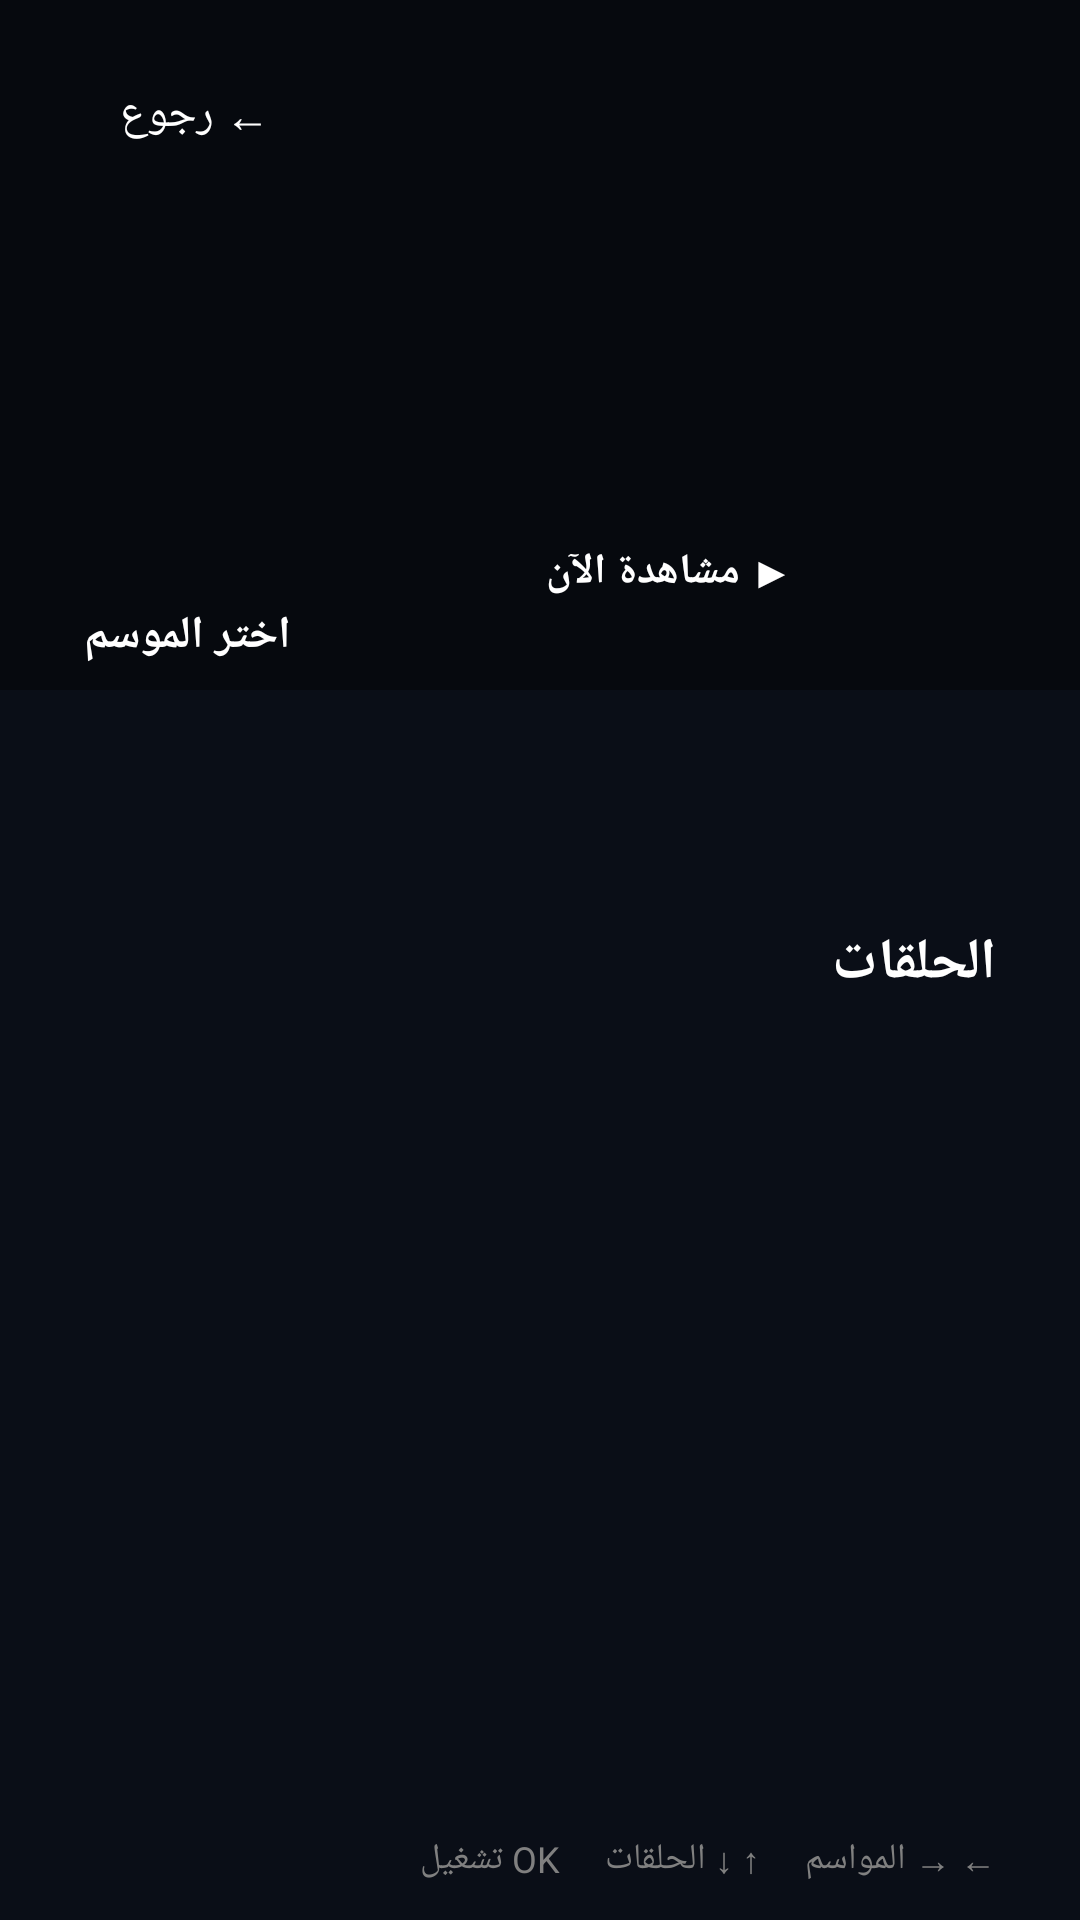

Android layout source for this screen:
<!-- AndroidManifest.xml: application theme AppTheme -->
<!-- res/layout/activity_series_details.xml -->
<?xml version="1.0" encoding="utf-8"?>
<androidx.constraintlayout.widget.ConstraintLayout xmlns:android="http://schemas.android.com/apk/res/android"
    xmlns:app="http://schemas.android.com/apk/res-auto"
    android:layout_width="match_parent"
    android:layout_height="match_parent"
    android:background="@color/alaa_bg_dark"
    android:layoutDirection="ltr">

    <ImageView
        android:id="@+id/seriesBackdrop"
        android:layout_width="0dp"
        android:layout_height="230dp"
        android:alpha="0.62"
        android:contentDescription="@null"
        android:scaleType="centerCrop"
        app:layout_constraintEnd_toEndOf="parent"
        app:layout_constraintStart_toStartOf="parent"
        app:layout_constraintTop_toTopOf="parent" />

    <View
        android:layout_width="0dp"
        android:layout_height="230dp"
        android:background="#BA05070C"
        app:layout_constraintEnd_toEndOf="parent"
        app:layout_constraintStart_toStartOf="parent"
        app:layout_constraintTop_toTopOf="parent" />

    <TextView
        android:id="@+id/backButton"
        android:layout_width="wrap_content"
        android:layout_height="wrap_content"
        android:layout_marginStart="26dp"
        android:layout_marginTop="20dp"
        android:clickable="true"
        android:focusable="true"
        android:paddingHorizontal="14dp"
        android:paddingVertical="8dp"
        android:text="← رجوع"
        android:textColor="@color/white"
        android:textSize="15sp"
        app:layout_constraintStart_toStartOf="parent"
        app:layout_constraintTop_toTopOf="parent" />

    <ImageView
        android:id="@+id/seriesPoster"
        android:layout_width="112dp"
        android:layout_height="168dp"
        android:layout_marginStart="30dp"
        android:layout_marginTop="48dp"
        android:contentDescription="@null"
        android:scaleType="centerCrop"
        app:layout_constraintStart_toStartOf="parent"
        app:layout_constraintTop_toTopOf="parent" />

    <TextView
        android:id="@+id/seriesName"
        android:layout_width="0dp"
        android:layout_height="wrap_content"
        android:layout_marginStart="20dp"
        android:layout_marginEnd="38dp"
        android:layout_marginTop="64dp"
        android:maxLines="1"
        android:textColor="@color/white"
        android:textSize="27sp"
        android:textStyle="bold"
        app:layout_constraintEnd_toEndOf="parent"
        app:layout_constraintStart_toEndOf="@id/seriesPoster"
        app:layout_constraintTop_toTopOf="parent" />

    <TextView
        android:id="@+id/seriesMeta"
        android:layout_width="0dp"
        android:layout_height="wrap_content"
        android:layout_marginTop="8dp"
        android:maxLines="1"
        android:textColor="@color/text_gray_light"
        android:textSize="14sp"
        app:layout_constraintEnd_toEndOf="@id/seriesName"
        app:layout_constraintStart_toStartOf="@id/seriesName"
        app:layout_constraintTop_toBottomOf="@id/seriesName" />

    <TextView
        android:id="@+id/seriesDescription"
        android:layout_width="0dp"
        android:layout_height="wrap_content"
        android:layout_marginTop="10dp"
        android:maxLines="3"
        android:textColor="@color/text_gray_light"
        android:textSize="14sp"
        app:layout_constraintEnd_toEndOf="@id/seriesName"
        app:layout_constraintStart_toStartOf="@id/seriesName"
        app:layout_constraintTop_toBottomOf="@id/seriesMeta" />

    <TextView
        android:id="@+id/playFirstEpisodeButton"
        android:layout_width="wrap_content"
        android:layout_height="wrap_content"
        android:layout_marginTop="14dp"
        android:background="@drawable/bg_button_red"
        android:clickable="true"
        android:focusable="true"
        android:paddingHorizontal="20dp"
        android:paddingVertical="11dp"
        android:text="▶ مشاهدة الآن"
        android:textColor="@color/white"
        android:textSize="14sp"
        android:textStyle="bold"
        app:layout_constraintStart_toStartOf="@id/seriesName"
        app:layout_constraintTop_toBottomOf="@id/seriesDescription" />

    <TextView
        android:id="@+id/seasonHint"
        android:layout_width="wrap_content"
        android:layout_height="wrap_content"
        android:layout_marginStart="28dp"
        android:text="اختر الموسم"
        android:textColor="@color/white"
        android:textSize="15sp"
        android:textStyle="bold"
        app:layout_constraintBottom_toTopOf="@id/seasonScroll"
        app:layout_constraintStart_toStartOf="parent" />

    <HorizontalScrollView
        android:id="@+id/seasonScroll"
        android:layout_width="0dp"
        android:layout_height="76dp"
        android:layout_marginStart="24dp"
        android:layout_marginEnd="24dp"
        android:layout_marginTop="6dp"
        android:clipToPadding="false"
        android:fillViewport="true"
        android:paddingHorizontal="6dp"
        android:scrollbars="none"
        app:layout_constraintEnd_toEndOf="parent"
        app:layout_constraintStart_toStartOf="parent"
        app:layout_constraintTop_toBottomOf="@id/seriesPoster">

        <LinearLayout
            android:id="@+id/seasonTabsContainer"
            android:layout_width="wrap_content"
            android:layout_height="match_parent"
            android:gravity="center_vertical"
            android:orientation="horizontal" />
    </HorizontalScrollView>

    <TextView
        android:id="@+id/episodesTitle"
        android:layout_width="0dp"
        android:layout_height="wrap_content"
        android:layout_marginStart="28dp"
        android:layout_marginEnd="28dp"
        android:layout_marginTop="10dp"
        android:text="الحلقات"
        android:textColor="@color/white"
        android:textSize="19sp"
        android:textStyle="bold"
        app:layout_constraintEnd_toEndOf="parent"
        app:layout_constraintStart_toStartOf="parent"
        app:layout_constraintTop_toBottomOf="@id/seasonScroll" />

    <androidx.recyclerview.widget.RecyclerView
        android:id="@+id/episodesRecyclerView"
        android:layout_width="0dp"
        android:layout_height="0dp"
        android:layout_marginStart="22dp"
        android:layout_marginTop="8dp"
        android:layout_marginEnd="22dp"
        android:clipToPadding="false"
        android:paddingBottom="56dp"
        app:layout_constraintBottom_toTopOf="@id/bottomGuide"
        app:layout_constraintEnd_toEndOf="parent"
        app:layout_constraintStart_toStartOf="parent"
        app:layout_constraintTop_toBottomOf="@id/episodesTitle" />

    <TextView
        android:id="@+id/loadingProgress"
        android:layout_width="wrap_content"
        android:layout_height="wrap_content"
        android:gravity="center"
        android:text="جارٍ تحميل الحلقات…"
        android:textColor="@color/text_primary"
        android:textSize="16sp"
        android:textStyle="bold"
        android:visibility="gone"
        app:layout_constraintBottom_toBottomOf="@id/episodesRecyclerView"
        app:layout_constraintEnd_toEndOf="@id/episodesRecyclerView"
        app:layout_constraintStart_toStartOf="@id/episodesRecyclerView"
        app:layout_constraintTop_toTopOf="@id/episodesRecyclerView" />

    <TextView
        android:id="@+id/errorText"
        android:layout_width="0dp"
        android:layout_height="wrap_content"
        android:gravity="center"
        android:textColor="@color/error_color"
        android:textSize="15sp"
        android:visibility="gone"
        app:layout_constraintBottom_toBottomOf="@id/episodesRecyclerView"
        app:layout_constraintEnd_toEndOf="@id/episodesRecyclerView"
        app:layout_constraintStart_toStartOf="@id/episodesRecyclerView"
        app:layout_constraintTop_toTopOf="@id/episodesRecyclerView" />

    <LinearLayout
        android:id="@+id/bottomGuide"
        android:layout_width="match_parent"
        android:layout_height="wrap_content"
        android:gravity="center_vertical"
        android:orientation="horizontal"
        android:paddingHorizontal="28dp"
        android:paddingVertical="12dp"
        app:layout_constraintBottom_toBottomOf="parent">

        <TextView
            android:layout_width="0dp"
            android:layout_height="wrap_content"
            android:layout_weight="1"
            android:text="← → المواسم     ↑ ↓ الحلقات     OK تشغيل"
            android:textColor="@color/text_gray_dark"
            android:textSize="12sp" />

        <TextView
            android:id="@+id/seasonCountFooter"
            android:layout_width="wrap_content"
            android:layout_height="wrap_content"
            android:textColor="@color/text_gray_light"
            android:textSize="12sp" />
    </LinearLayout>

</androidx.constraintlayout.widget.ConstraintLayout>
<!-- resources referenced by this layout -->
<resources>
  <color name="alaa_bg_dark">#0A0E17</color>
  <color name="error_color">#FF5252</color>
  <color name="text_gray_dark">#808080</color>
  <color name="text_gray_light">#B0B0B0</color>
  <color name="text_primary">#FFFFFF</color>
  <color name="white">#FFFFFF</color>
  <style name="AppTheme" parent="Theme.AppCompat.NoActionBar">
          
          <item name="colorPrimary">@color/primary_blue</item>
          <item name="colorPrimaryDark">@color/dark_background</item>
          <item name="colorAccent">@color/accent_blue</item>
  
          
          <item name="android:windowBackground">@color/dark_background</item>
          <item name="android:colorBackground">@color/dark_background</item>
  
          
          <item name="android:textColorPrimary">@color/text_primary</item>
          <item name="android:textColorSecondary">@color/text_secondary</item>
  
          
          <item name="android:windowDrawsSystemBarBackgrounds">true</item>
      </style>
  <color name="primary_blue">#2196F3</color>
  <color name="dark_background">#0D1117</color>
  <color name="accent_blue">#64B5F6</color>
  <color name="text_secondary">#B0B0B0</color>
</resources>
